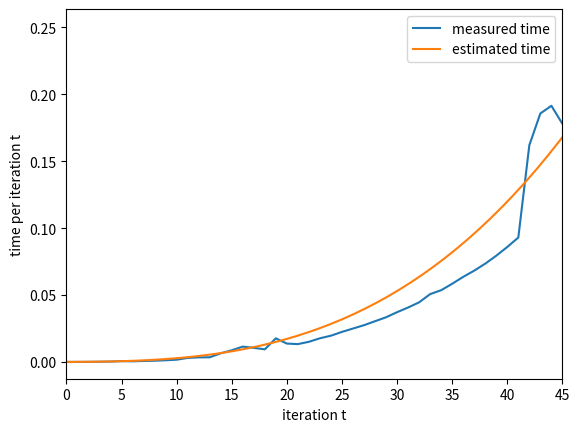
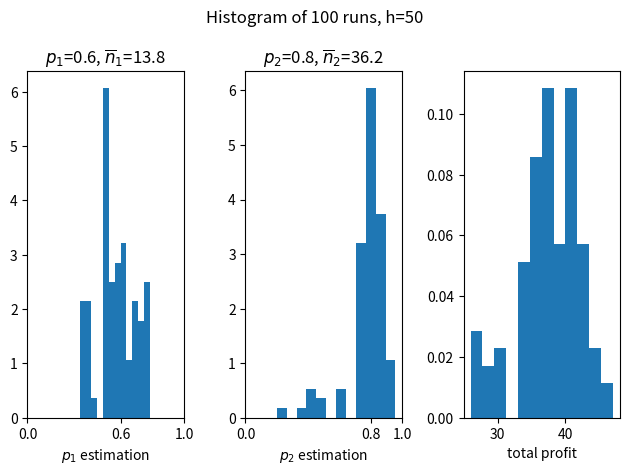

These figures' Python source, in order:
import numpy as np
import matplotlib.pyplot as plt
from time import time
from tqdm import tqdm

def p(n,w): # calculate expected probability from drawings and payoffs for a machine
    return (w+1)/(n+2)

def get_V(h):
    t_array = np.zeros(h)
    V = np.zeros([h+1,h+1,h+1,h+1])
    print('Create V with N =',int((h**4+10*h**3+35*h**2+50*h+24)/24),'states')
    t1 = time()
    counts = np.zeros(h)
    count = 0
    for n1 in range(h): # look at all states at a certain time
        n2 = h-1-n1 # (n1,n2) = (10,0),(9,1),(8,2),...,(9,0),(8,1),(7,2),...,(8,0),(7,1),...,...(0,1),(1,0),(0,0) --> state (0,0) can maybe cause problems       
        for w1 in range(n1+1):
            for w2 in range(n2+1):
                count += 1
                V[n1,w1,n2,w2] = np.max([p(n1,w1),p(n2,w2)])
    t2 = time()
    t_array[h-1] = t2-t1

    print("Calculating states, time per iteration accelerates.")
    for t in tqdm(range(h)[::-1]): # look at all time points 
        count = 0
        t1 = time()
        for n1 in range(t+1): # look at all states at a certain time
            n2 = t-1-n1 # (n1,n2) = (10,0),(9,1),(8,2),...,(9,0),(8,1),(7,2),...,(8,0),(7,1),...,...(0,1),(1,0),(0,0) --> state (0,0) can maybe cause problems       
            for w1 in range(n1+1):
                for w2 in range(n2+1):
                    count += 1
                    value1 = p(n1,w1)*(1+V[n1+1,w1+1,n2,w2])+(1-p(n1,w1))*V[n1+1,w1,n2,w2]
                    value2 = p(n2,w2)*(1+V[n1,w1,n2+1,w2+1])+(1-p(n2,w2))*V[n1,w1,n2+1,w2]
                    V[n1,w1,n2,w2] = np.max([value1,value2],axis=0)
        t2 = time()
        t_array[h-1-t] = t2-t1
        counts[h-1-t] = count
    return V,t_array,counts

def two_armed_bandit(V,p1,p2):
    h = np.where(V!=0)[0][-1]+1
    # initialize values before drawing
    n1,w1,n2,w2 = 0,0,0,0 # initialize states
    states = np.zeros([h+1,4]) # state matrix

    for i in range(1,h+1): # first state is all zeros, from there fill in the matrix
        value1 = p(n1,w1)*(1+V[n1+1,w1+1,n2,w2])+(1-p(n1,w1))*V[n1+1,w1,n2,w2]
        value2 = p(n2,w2)*(1+V[n1,w1,n2+1,w2+1])+(1-p(n2,w2))*V[n1,w1,n2+1,w2]
        machine =  np.argmax([value1,value2]) + 1
        if machine==1:
            n1 += 1
            if np.random.rand()<p1:
                w1 += 1
        else:
            n2 += 1
            if np.random.rand()<p2:
                w2 += 1
        states[i] = n1,w1,n2,w2
        w = w1+w2
    return states,w

def time_plot(h,t,counts): # time plot of iterations
    t2 = np.linspace(0,h,len(t[:-1]))
    fig,ax = plt.subplots()
    ax.plot(np.arange(h)[::-1],t,label='measured time')
    ax.plot(t2,np.mean(t[:-1]/counts[:-1])*(1/6*t2**3+t2**2+11/6*t2+1),label='estimated time')
    ax.set_xlabel('iteration t')
    ax.set_ylabel('time per iteration t')
    ax.set_xticks(np.arange(0,h,int(h/10)))
    ax.set_xlim([0,h-5])
    ax.legend()
    plt.show()

def print_V(V): # print all V values
    h = np.where(V!=0)[0][-1]+1
    if h<6:
        print('All states for h={}:'.format(h))
        for i in np.transpose(np.where(V!=0)):
            print('({}{}{}{})={:.2f}'.format(i[0],i[1],i[2],i[3],np.round(V[i[0],i[1],i[2],i[3]],2)),end=" ")

def plot_hist(V,p1,p2,runs=100): # plot estimated p1,p2 and profit
    h = np.where(V!=0)[0][-1]+1
    w_array = np.zeros(runs)
    all_states = np.zeros([runs,4])
    print('Plot histograms for {} runs'.format(runs))
    for i in tqdm(range(runs)):
        states,w_array[i] = two_armed_bandit(V,p1,p2)
        all_states[i] = states[-1]
    p1_estimates = all_states[:,1]/np.where(all_states[:,0]==0,1,all_states[:,0])
    p2_estimates = all_states[:,3]/np.where(all_states[:,2]==0,1,all_states[:,2])
    n1 = all_states[:,0]
    n2 = all_states[:,2]

    fig,ax = plt.subplots(ncols=3) 
    if h<10:
        ax[0].hist(p1_estimates[np.where(p1_estimates!=0)],bins=5,density=True) 
        ax[1].hist(p2_estimates[np.where(p2_estimates!=0)],bins=5,density=True) 
        ax[2].hist(w_array,bins=5,density=True)
    else:
        ax[0].hist(p1_estimates[np.where(p1_estimates!=0)],bins=int(h/4),density=True) 
        ax[1].hist(p2_estimates[np.where(p2_estimates!=0)],bins=int(h/4),density=True) 
        ax[2].hist(w_array,bins=int(h/4),density=True) 
    ax[0].set_xlabel('$p_1$ estimation') 
    ax[0].set_title('$p_1$=%.1f, $\overline{n}_1$=%.1f' % (p1,round(np.mean(n1),1))) 
    ax[0].set_xticks([0,p1,1])
    ax[1].set_xlabel('$p_2$ estimation')
    ax[1].set_title('$p_2$=%.1f, $\overline{n}_2$=%.1f' % (p2,round(np.mean(n2),1))) 
    ax[1].set_xticks([0,p2,1])
    ax[2].set_xlabel('total profit')
    fig.suptitle('Histogram of {} runs, h={}'.format(runs,h))
    fig.tight_layout()
    plt.show()

# for h in [5,30,100]:
#     print('h={}'.format(h))
#     V,t,counts = get_V(h)
#     for p1,p2 in [(0.3,0.4),(0.3,0.8),(0.9,0.8)]:
#         print('p1={},p2={}'.format(p1,p2))
#         plot_hist(V,p1,p2,100)

h = 50
p1,p2 = 0.6,0.8 
runs = 100
V,t,counts = get_V(h)
print_V(V) 
time_plot(h,t,counts)
plot_hist(V,p1,p2,runs)
